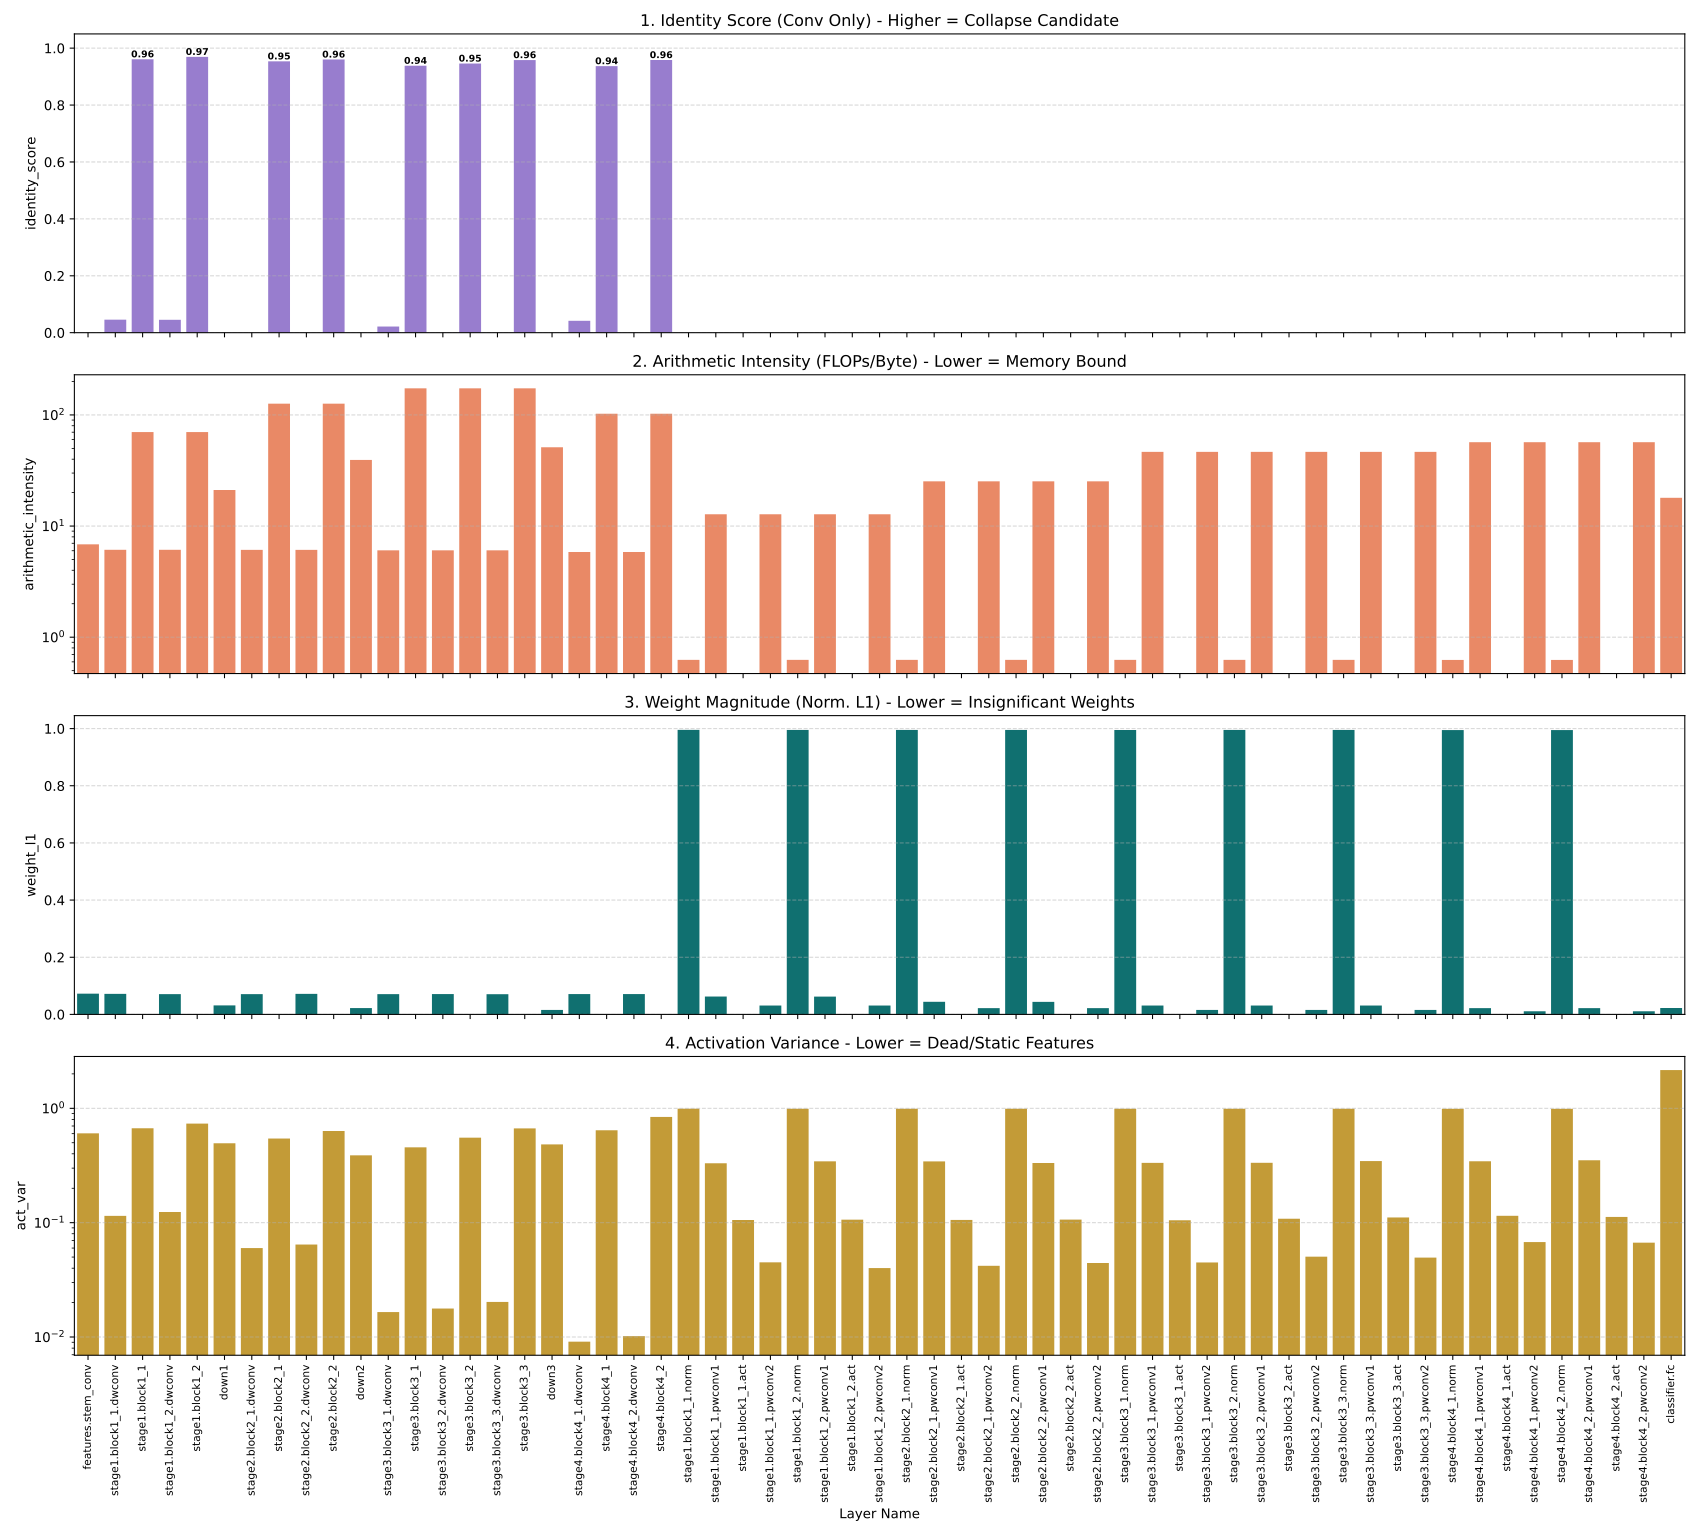

Values plotted in this chart, from the file beside it:
layer, layer_type, identity_score, arithmetic_intensity, weight_l1, act_var, flops
features.stem_conv, Conv2d, 0.0, 6.851, 0.07245, 0.6042, 100663296
stage1.block1_1.dwconv, Conv2d, 0.04584, 6.12, 0.07189, 0.1146, 102760448
stage1.block1_1.norm, LayerNorm, 0.9738, 0.625, 0.9956, 0.9924, 10485760
stage1.block1_1.pwconv1, Linear, 0.0, 12.78, 0.06242, 0.3305, 536870912
stage1.block1_1.act, GELU, 0.8528, 0.0, 0.0, 0.1055, 0
stage1.block1_1.pwconv2, Linear, 0.0, 12.78, 0.03111, 0.045, 536870912
stage1.block1_1, ConvNeXtBlock, 0.961, 70.14, 0.0, 0.6693, 1186988032
stage1.block1_2.dwconv, Conv2d, 0.04532, 6.12, 0.0708, 0.124, 102760448
stage1.block1_2.norm, LayerNorm, 0.9733, 0.625, 0.9954, 0.9915, 10485760
stage1.block1_2.pwconv1, Linear, 0.0, 12.78, 0.06232, 0.3438, 536870912
stage1.block1_2.act, GELU, 0.841, 0.0, 0.0, 0.1063, 0
stage1.block1_2.pwconv2, Linear, 0.0, 12.78, 0.03109, 0.04011, 536870912
stage1.block1_2, ConvNeXtBlock, 0.9694, 70.14, 0.0, 0.7345, 1186988032
down1, Conv2d, 0.0, 21.11, 0.03146, 0.4946, 268435456
stage2.block2_1.dwconv, Conv2d, -0.04359, 6.106, 0.07101, 0.05993, 51380224
stage2.block2_1.norm, LayerNorm, 0.9939, 0.6249, 0.9954, 0.9918, 5242880
stage2.block2_1.pwconv1, Linear, 0.0, 25.28, 0.04415, 0.3436, 536870912
stage2.block2_1.act, GELU, 0.8377, 0.0, 0.0, 0.1056, 0
stage2.block2_1.pwconv2, Linear, 0.0, 25.28, 0.02203, 0.04198, 536870912
stage2.block2_1, ConvNeXtBlock, 0.9537, 126.4, 0.0, 0.5445, 1130364928
stage2.block2_2.dwconv, Conv2d, -0.07806, 6.106, 0.07193, 0.06435, 51380224
stage2.block2_2.norm, LayerNorm, 0.9949, 0.6249, 0.9954, 0.9915, 5242880
stage2.block2_2.pwconv1, Linear, 0.0, 25.28, 0.04389, 0.3323, 536870912
stage2.block2_2.act, GELU, 0.8487, 0.0, 0.0, 0.1063, 0
stage2.block2_2.pwconv2, Linear, 0.0, 25.28, 0.02203, 0.0444, 536870912
stage2.block2_2, ConvNeXtBlock, 0.9601, 126.4, 0.0, 0.6336, 1130364928
down2, Conv2d, 0.0, 39.38, 0.02214, 0.3881, 268435456
stage3.block3_1.dwconv, Conv2d, 0.02157, 6.051, 0.071, 0.01652, 25690112
stage3.block3_1.norm, LayerNorm, 0.9974, 0.6247, 0.9952, 0.991, 2621440
stage3.block3_1.pwconv1, Linear, 0.0, 46.53, 0.03109, 0.3334, 536870912
stage3.block3_1.act, GELU, 0.8477, 0.0, 0.0, 0.1049, 0
stage3.block3_1.pwconv2, Linear, 0.0, 46.54, 0.01555, 0.04485, 536870912
stage3.block3_1, ConvNeXtBlock, 0.9381, 173.6, 0.0, 0.456, 1102053376
stage3.block3_2.dwconv, Conv2d, -0.04615, 6.051, 0.07114, 0.01775, 25690112
stage3.block3_2.norm, LayerNorm, 0.9977, 0.6247, 0.9953, 0.991, 2621440
stage3.block3_2.pwconv1, Linear, 0.0, 46.53, 0.03111, 0.3337, 536870912
stage3.block3_2.act, GELU, 0.8525, 0.0, 0.0, 0.1083, 0
stage3.block3_2.pwconv2, Linear, 0.0, 46.54, 0.01556, 0.05044, 536870912
stage3.block3_2, ConvNeXtBlock, 0.946, 173.6, 0.0, 0.5539, 1102053376
stage3.block3_3.dwconv, Conv2d, -0.03134, 6.051, 0.07076, 0.02026, 25690112
stage3.block3_3.norm, LayerNorm, 0.9976, 0.6247, 0.9953, 0.9913, 2621440
stage3.block3_3.pwconv1, Linear, 0.0, 46.53, 0.03106, 0.3455, 536870912
stage3.block3_3.act, GELU, 0.8458, 0.0, 0.0, 0.1111, 0
stage3.block3_3.pwconv2, Linear, 0.0, 46.54, 0.0156, 0.0495, 536870912
stage3.block3_3, ConvNeXtBlock, 0.9581, 173.6, 0.0, 0.6671, 1102053376
down3, Conv2d, 0.0, 51.18, 0.01562, 0.4833, 268435456
stage4.block4_1.dwconv, Conv2d, 0.04187, 5.84, 0.07115, 0.009106, 12845056
stage4.block4_1.norm, LayerNorm, 0.9993, 0.6238, 0.995, 0.9904, 1310720
stage4.block4_1.pwconv1, Linear, 0.0, 56.84, 0.02196, 0.3444, 536870912
stage4.block4_1.act, GELU, 0.8564, 0.0, 0.0, 0.1148, 0
stage4.block4_1.pwconv2, Linear, 0.0, 56.88, 0.01099, 0.06762, 536870912
stage4.block4_1, ConvNeXtBlock, 0.9368, 102.6, 0.0, 0.6423, 1087897600
stage4.block4_2.dwconv, Conv2d, -0.007866, 5.84, 0.07116, 0.01018, 12845056
stage4.block4_2.norm, LayerNorm, 0.9992, 0.6238, 0.9949, 0.9902, 1310720
stage4.block4_2.pwconv1, Linear, 0.0, 56.84, 0.022, 0.3512, 536870912
stage4.block4_2.act, GELU, 0.8436, 0.0, 0.0, 0.1123, 0
stage4.block4_2.pwconv2, Linear, 0.0, 56.88, 0.011, 0.06684, 536870912
stage4.block4_2, ConvNeXtBlock, 0.9582, 102.6, 0.0, 0.8401, 1087897600
classifier.fc, Linear, 0.0, 17.97, 0.02248, 2.16, 26214400
